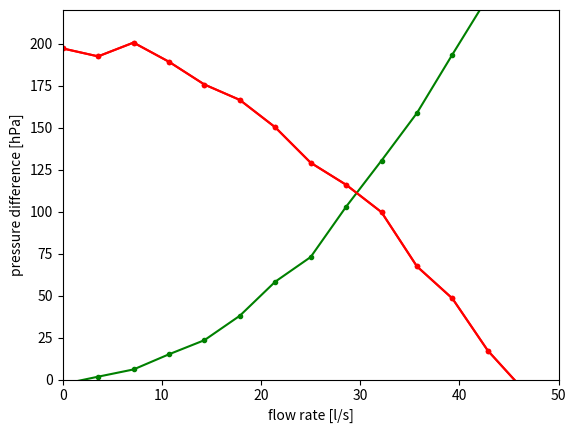

Write Python code to recreate this figure.
import numpy as np
import pandas as pd
import random
import matplotlib.pyplot as plt


points = 15
c=200.
a=-c/(45*45)
d=250/(45*45)
x=np.linspace(0,50, points)
y1=a*x*x+c
y2=d*x*x

# let y fluctuate:
noise=np.random.normal(0, 5.0, y1.shape)
y1 = y1+noise
noise=np.random.normal(0, 2.0, y2.shape)
y2 = y2+noise

fig, ax = plt.subplots()
ax.plot(x,y1, 'r.-', label='performance curve')
ax.plot(x,y2, 'g.-', label='throttle')
ax.set_xlim(0,50)
ax.set_ylim(0,220)

ax.plot(x,y1, 'r.-', label='performance curve')

ax.set_xlabel('flow rate [l/s]')
ax.set_ylabel('pressure difference [hPa]')

# np.savetxt('pseudo_exp.csv', (x,y1,y2), fmt='%1.4e', delimiter=', ')
pd.DataFrame({'x': x, 'y1': y1, 'y2': y2}).to_csv('pseudo_exp.csv', index=False)
plt.show()
